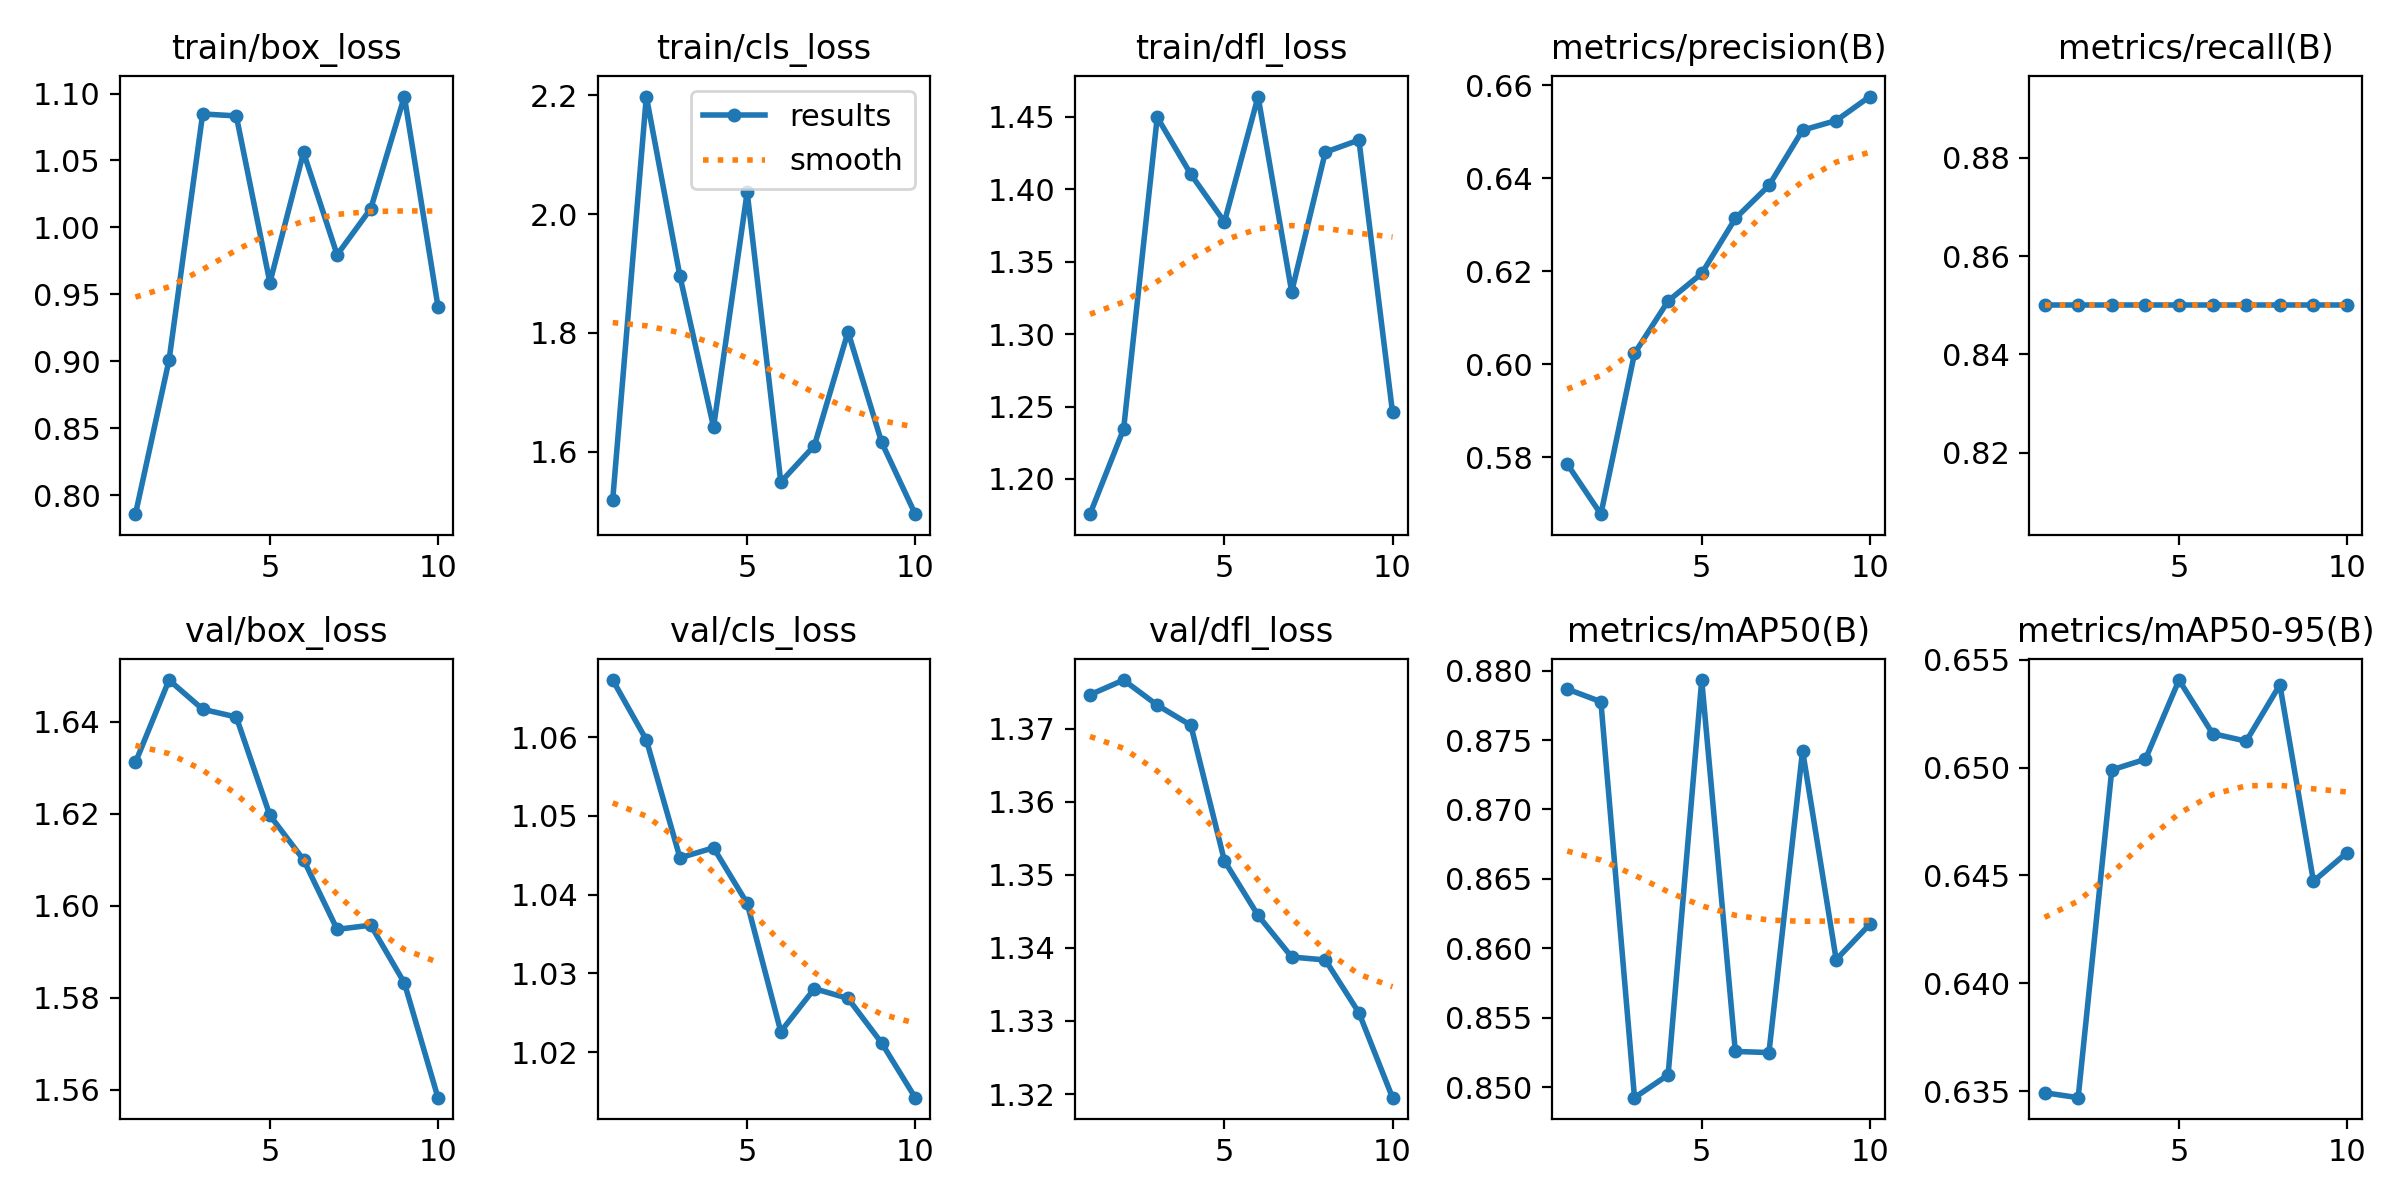

The file beside this chart, header and first rows:
epoch, time, train/box_loss, train/cls_loss, train/dfl_loss, metrics/precision(B), metrics/recall(B), metrics/mAP50(B), metrics/mAP50-95(B), val/box_loss, val/cls_loss, val/dfl_loss, lr/pg0, lr/pg1, lr/pg2
1, 30.91, 0.7858, 1.52, 1.176, 0.5786, 0.85, 0.8787, 0.6349, 1.631, 1.067, 1.375, 0, 0, 0
2, 33.01, 0.9009, 2.198, 1.234, 0.5678, 0.85, 0.8778, 0.6347, 1.649, 1.06, 1.377, 1.07219e-06, 1.07219e-06, 1.07219e-06
3, 34.93, 1.085, 1.896, 1.45, 0.6024, 0.85, 0.8492, 0.6499, 1.643, 1.045, 1.373, 1.90876e-06, 1.90876e-06, 1.90876e-06
4, 36.62, 1.083, 1.642, 1.41, 0.6136, 0.85, 0.8509, 0.6504, 1.641, 1.046, 1.37, 2.50971e-06, 2.50971e-06, 2.50971e-06
5, 38.53, 0.9588, 2.037, 1.378, 0.6196, 0.85, 0.8793, 0.6541, 1.62, 1.039, 1.352, 2.87504e-06, 2.87504e-06, 2.87504e-06
6, 40.4, 1.056, 1.549, 1.464, 0.6314, 0.85, 0.8526, 0.6516, 1.61, 1.023, 1.344, 3.00475e-06, 3.00475e-06, 3.00475e-06
7, 42.18, 0.9795, 1.611, 1.329, 0.6385, 0.85, 0.8525, 0.6512, 1.595, 1.028, 1.339, 2.89884e-06, 2.89884e-06, 2.89884e-06
8, 43.93, 1.014, 1.802, 1.426, 0.6504, 0.85, 0.8742, 0.6538, 1.596, 1.027, 1.338, 2.55731e-06, 2.55731e-06, 2.55731e-06
9, 45.85, 1.098, 1.616, 1.434, 0.6525, 0.85, 0.8592, 0.6447, 1.583, 1.021, 1.331, 1.98016e-06, 1.98016e-06, 1.98016e-06
10, 47.81, 0.9409, 1.495, 1.246, 0.6576, 0.85, 0.8617, 0.6461, 1.558, 1.014, 1.319, 1.16739e-06, 1.16739e-06, 1.16739e-06
